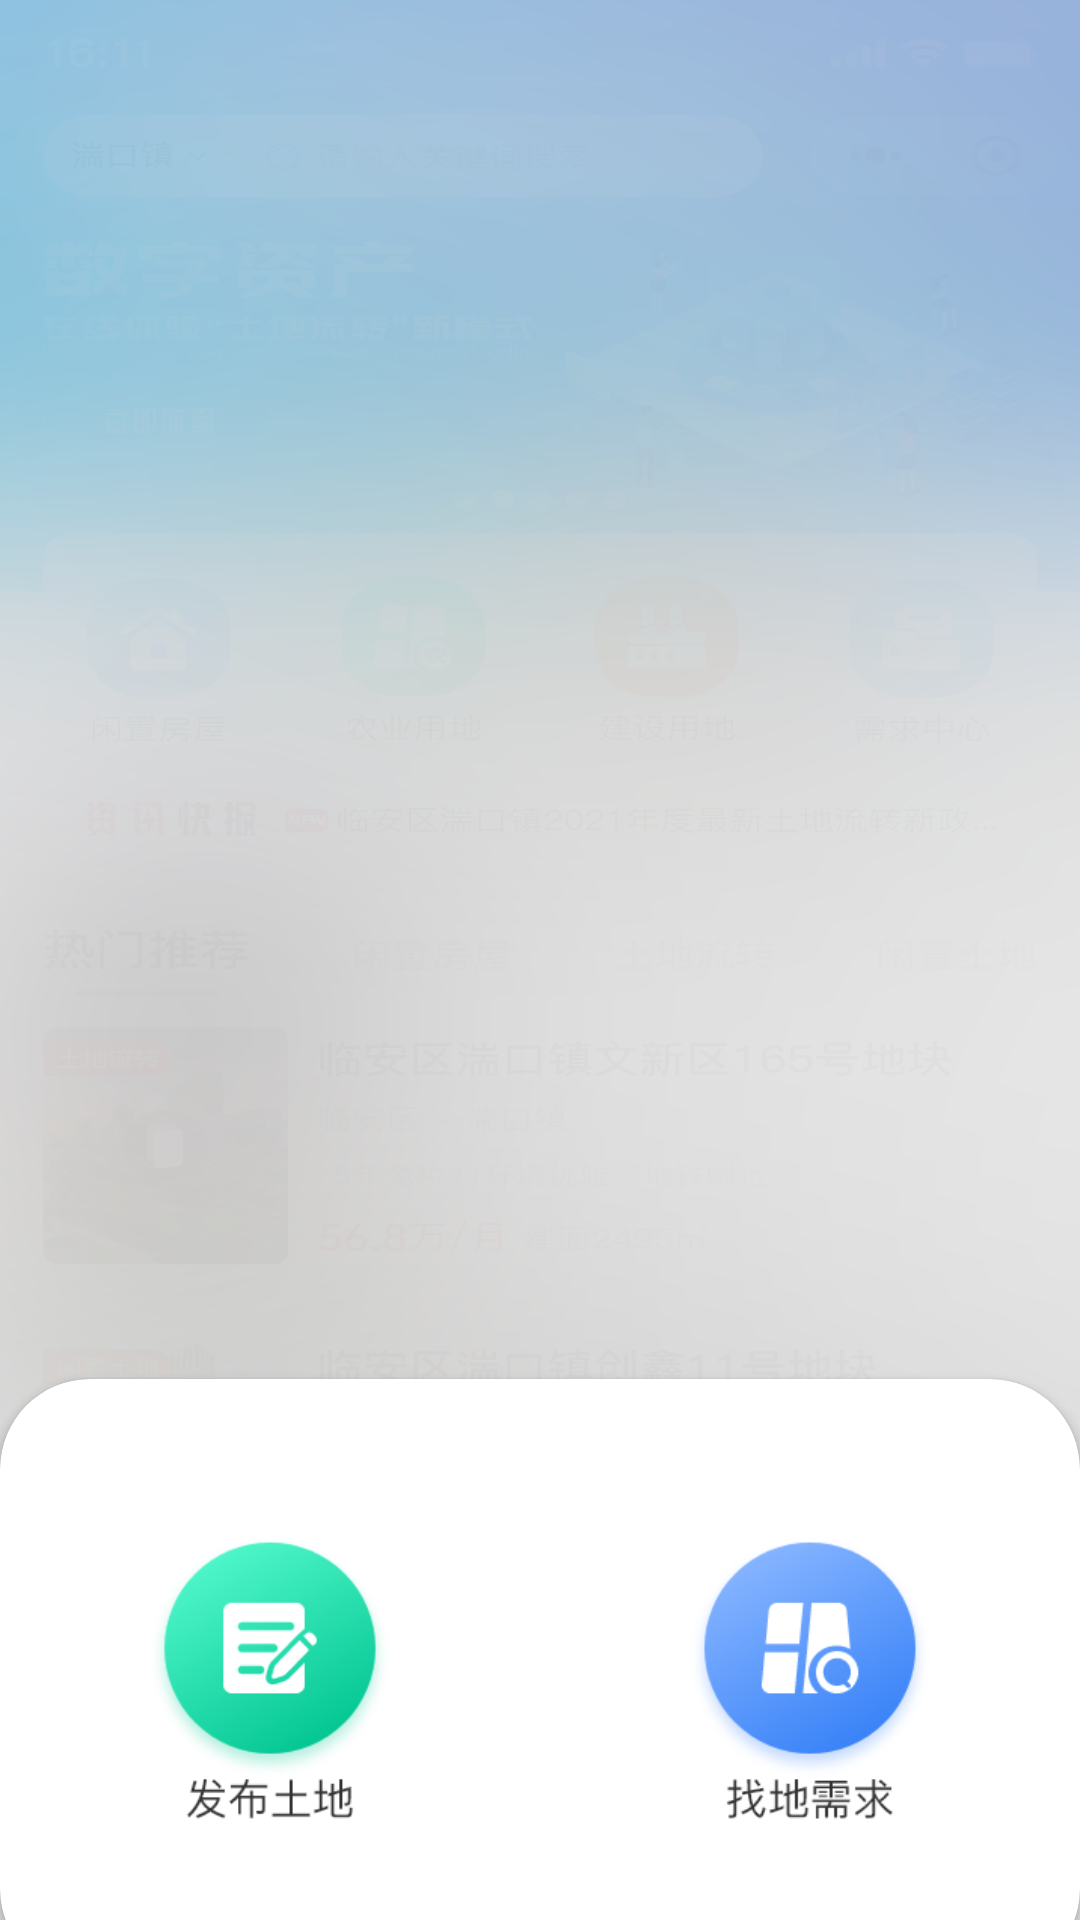

Android layout source for this screen:
<!-- AndroidManifest.xml: application theme Theme.OneTest -->
<!-- res/layout/activity_release.xml -->
<?xml version="1.0" encoding="utf-8"?>
<RelativeLayout xmlns:android="http://schemas.android.com/apk/res/android"
    xmlns:app="http://schemas.android.com/apk/res-auto"
    xmlns:tools="http://schemas.android.com/tools"
    android:layout_width="match_parent"
    android:layout_height="match_parent"
    android:id="@+id/bg"
    android:background="@drawable/release_bg"
    tools:context=".activity.ReleaseActivity">

    <androidx.cardview.widget.CardView
        android:id="@+id/release_btns"
        android:layout_width="match_parent"
        android:layout_height="200dp"
        android:layout_alignParentBottom="true"
        android:layout_marginBottom="-20dp"
        app:cardCornerRadius="30dp">

        <LinearLayout
            android:layout_width="wrap_content"
            android:layout_height="wrap_content"
            android:layout_gravity="center"
            android:gravity="center">

            <ImageView
                android:layout_width="100dp"
                android:layout_height="100dp"
                android:layout_marginEnd="40dp"
                android:src="@drawable/release" />

            <ImageView
                android:layout_width="100dp"
                android:layout_height="100dp"
                android:layout_marginStart="40dp"
                android:src="@drawable/lookingfor" />
        </LinearLayout>

    </androidx.cardview.widget.CardView>

</RelativeLayout>
<!-- resources referenced by this layout -->
<resources>
  <!-- drawable lookingfor: png bitmap (drawable, 22833 bytes) -->
  <!-- drawable release: png bitmap (drawable, 22111 bytes) -->
  <!-- drawable release_bg: png bitmap (drawable, 811224 bytes) -->
  <style name="Theme.OneTest" parent="Theme.MaterialComponents.Light.NoActionBar">
          
          <item name="colorPrimary">@color/purple_500</item>
          <item name="colorPrimaryVariant">@color/purple_700</item>
          <item name="colorOnPrimary">@color/white</item>
          
          <item name="colorSecondary">@color/teal_200</item>
          <item name="colorSecondaryVariant">@color/teal_700</item>
          <item name="colorOnSecondary">@color/black</item>
          
          <item name="android:statusBarColor" tools:targetApi="l">?attr/colorPrimaryVariant</item>
          
  
          <item name="android:windowTranslucentStatus">true</item>
      </style>
  <!-- not gathered from this repository: default colours our renderer supplied (Android Studio template values) -->
  <color name="purple_500">#FF6200EE</color>
  <color name="purple_700">#FF3700B3</color>
  <color name="teal_200">#FF03DAC5</color>
  <color name="teal_700">#FF018786</color>
  <color name="black">#FF000000</color>
  <color name="white">#FFFFFFFF</color>
</resources>
